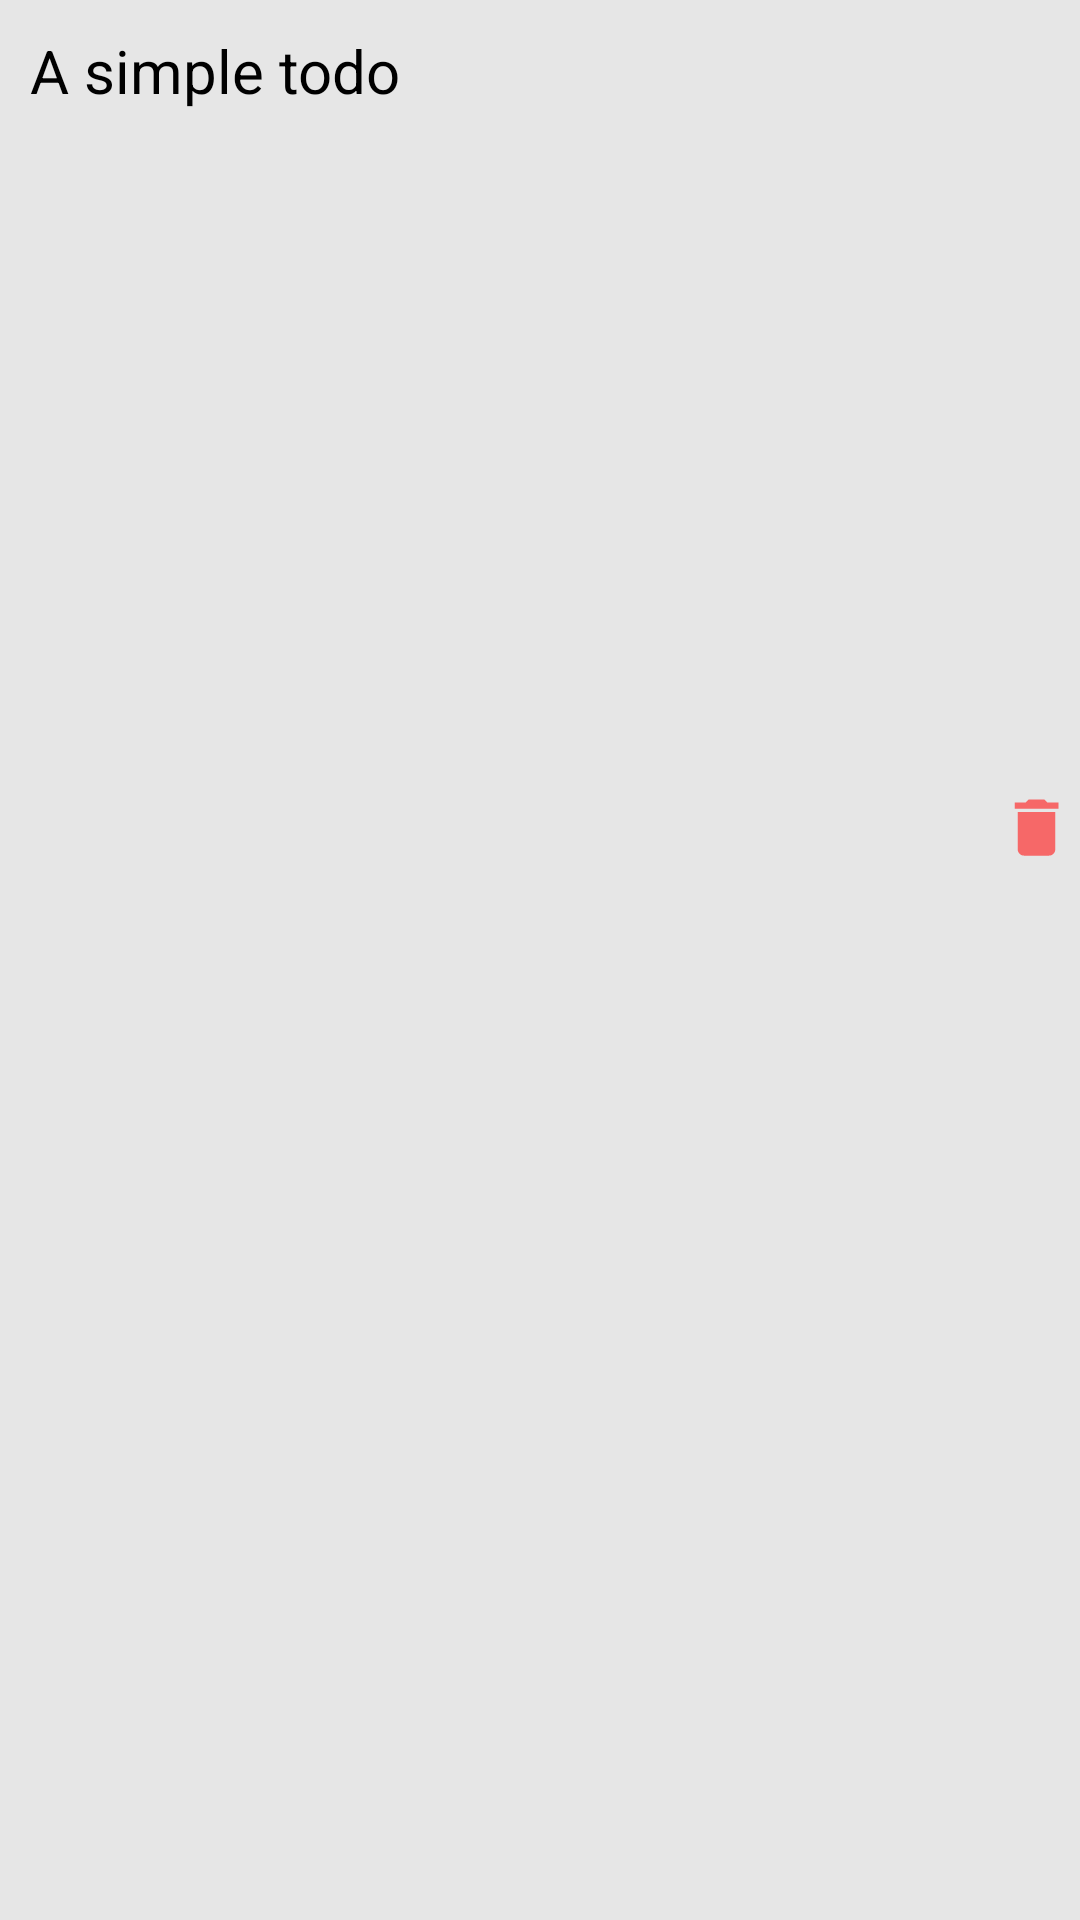

This screen was rendered from an Android layout file. Write that file and the resources it references.
<!-- AndroidManifest.xml: application theme Theme.FocusFriend -->
<!-- res/layout/eachtodo.xml -->
<?xml version="1.0" encoding="utf-8"?>
<androidx.constraintlayout.widget.ConstraintLayout xmlns:android="http://schemas.android.com/apk/res/android"
    xmlns:app="http://schemas.android.com/apk/res-auto"
    xmlns:tools="http://schemas.android.com/tools"
    android:layout_width="match_parent"
    android:background="@color/uiPrimaryColor"
    android:layout_marginBottom="20dp"
    android:layout_height="wrap_content">

    <TextView
        android:id="@+id/todoText"
        android:layout_width="0dp"
        android:layout_height="match_parent"
        android:text="A simple todo"
        android:padding="10dp"
        android:textSize="20sp"
        android:textColor="@color/black"
        app:layout_constraintBottom_toBottomOf="parent"
        app:layout_constraintEnd_toStartOf="@+id/imageButton"
        app:layout_constraintStart_toStartOf="parent"
        app:layout_constraintTop_toTopOf="parent" />

    <ImageView
        android:id="@+id/imageButton"
        android:layout_width="25dp"
        android:layout_height="25dp"
        app:layout_constraintBottom_toBottomOf="parent"
        app:layout_constraintEnd_toEndOf="parent"
        app:layout_constraintHorizontal_bias="0.994"
        app:layout_constraintStart_toStartOf="parent"
        app:layout_constraintTop_toTopOf="parent"
        app:layout_constraintVertical_bias="0.428"
        android:src="@drawable/baseline_delete_24"/>

</androidx.constraintlayout.widget.ConstraintLayout>
<!-- resources referenced by this layout -->
<resources>
  <color name="black">#FF000000</color>
  <color name="uiPrimaryColor">#E6E6E6</color>
  <!-- drawable baseline_delete_24 (drawable) -->
  <vector xmlns:android="http://schemas.android.com/apk/res/android" android:height="24dp" android:tint="#F66868" android:viewportHeight="24" android:viewportWidth="24" android:width="24dp">
        
      <path android:fillColor="@android:color/white" android:pathData="M6,19c0,1.1 0.9,2 2,2h8c1.1,0 2,-0.9 2,-2V7H6v12zM19,4h-3.5l-1,-1h-5l-1,1H5v2h14V4z"/>
      
  </vector>
  <style name="Theme.FocusFriend" parent="Base.Theme.FocusFriend" />
  <style name="Base.Theme.FocusFriend" parent="Theme.Material3.DayNight.NoActionBar">
          
          
      </style>
</resources>
